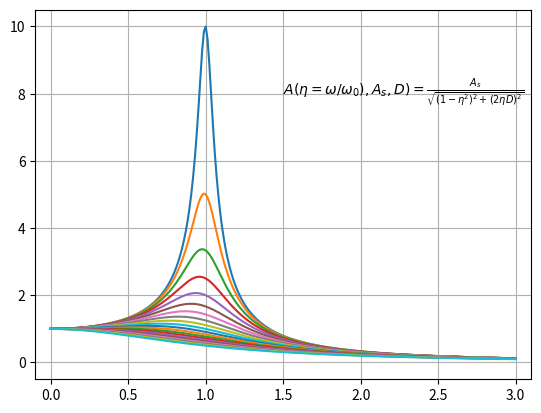

Generate this figure with matplotlib:
# -*- coding: utf-8 -*-
#      diese Zeile legt die Codierung von Umlauten fest
##################################################################

# script PlotBeispiel.py
''' 
Fragen Tutor:
Generieren vpn verschiedenen Farben fuer die Funktionsschaaren
'''
#--------------------------------------------------------------
import numpy as np
import matplotlib.pyplot as plt

def myFunction(x,p1,p2):
    F = p1/((1-x**2)**2+(2*x*p2)**2)**0.5
    return F               

##### ---- main Program starts here -----

## Ein numpy-array, das die Stuetzstellen enthaelt (np.pi ist pi=3.141..)
emin, emax = 0, 3
npoints = 256
X = np.linspace(emin, emax, npoints, endpoint=True)

# Plot der Funktionen, die werden hier aber noch nicht angezeigt!
A_s=1.0
D=0.
# Darstellung einer Sinus-Funktion
for i in range(0,20):
    D=D+0.05
    Y = myFunction(X, A_s, D)
    plt.plot(X, Y)
    
    
plt.text(1.5,8,r'$A(\eta=\omega/\omega_0), A_s,D)= \frac{A_s}{\sqrt{(1-\eta^2)^2+(2\eta D)^2}}$')


'''
 Darstellung einer Cosinus-Funktion
phase = np.pi/2.
Y = myFunction(X, A_s, D)
plt.plot(X, Y, color="green", label="Cosinus")
'''

# Definition der Grenzen der grafischen Ausgabe ...
plt.xlim(-0.1,3.1)
plt.ylim(-0.5,10.5)
# und Verschönern der Grafik:
# Setze in X- und Y-Richtung ein paar Ticks (Achsenpunkte)
# LaTeX-Ausdruecke koennen verwendet werden, r steht fuer "raw-string"

#plt.xticks([0, np.pi/2, np.pi, np.pi*2],
#           [r'$0$', r'$\pi/2$', r'$\pi$', r'$2\pi$'])


#plt.yticks(np.linspace(-1, 1, 5, endpoint=True))

# Wo soll die Legende hin? (Text dazu ist in den "label" der plot-Anweisungen)
#plt.legend(loc='lower left')

# Zeige ein Gitternetz
plt.grid(True)

# Zeige nun alles auf dem Bildschirm an
plt.show()
